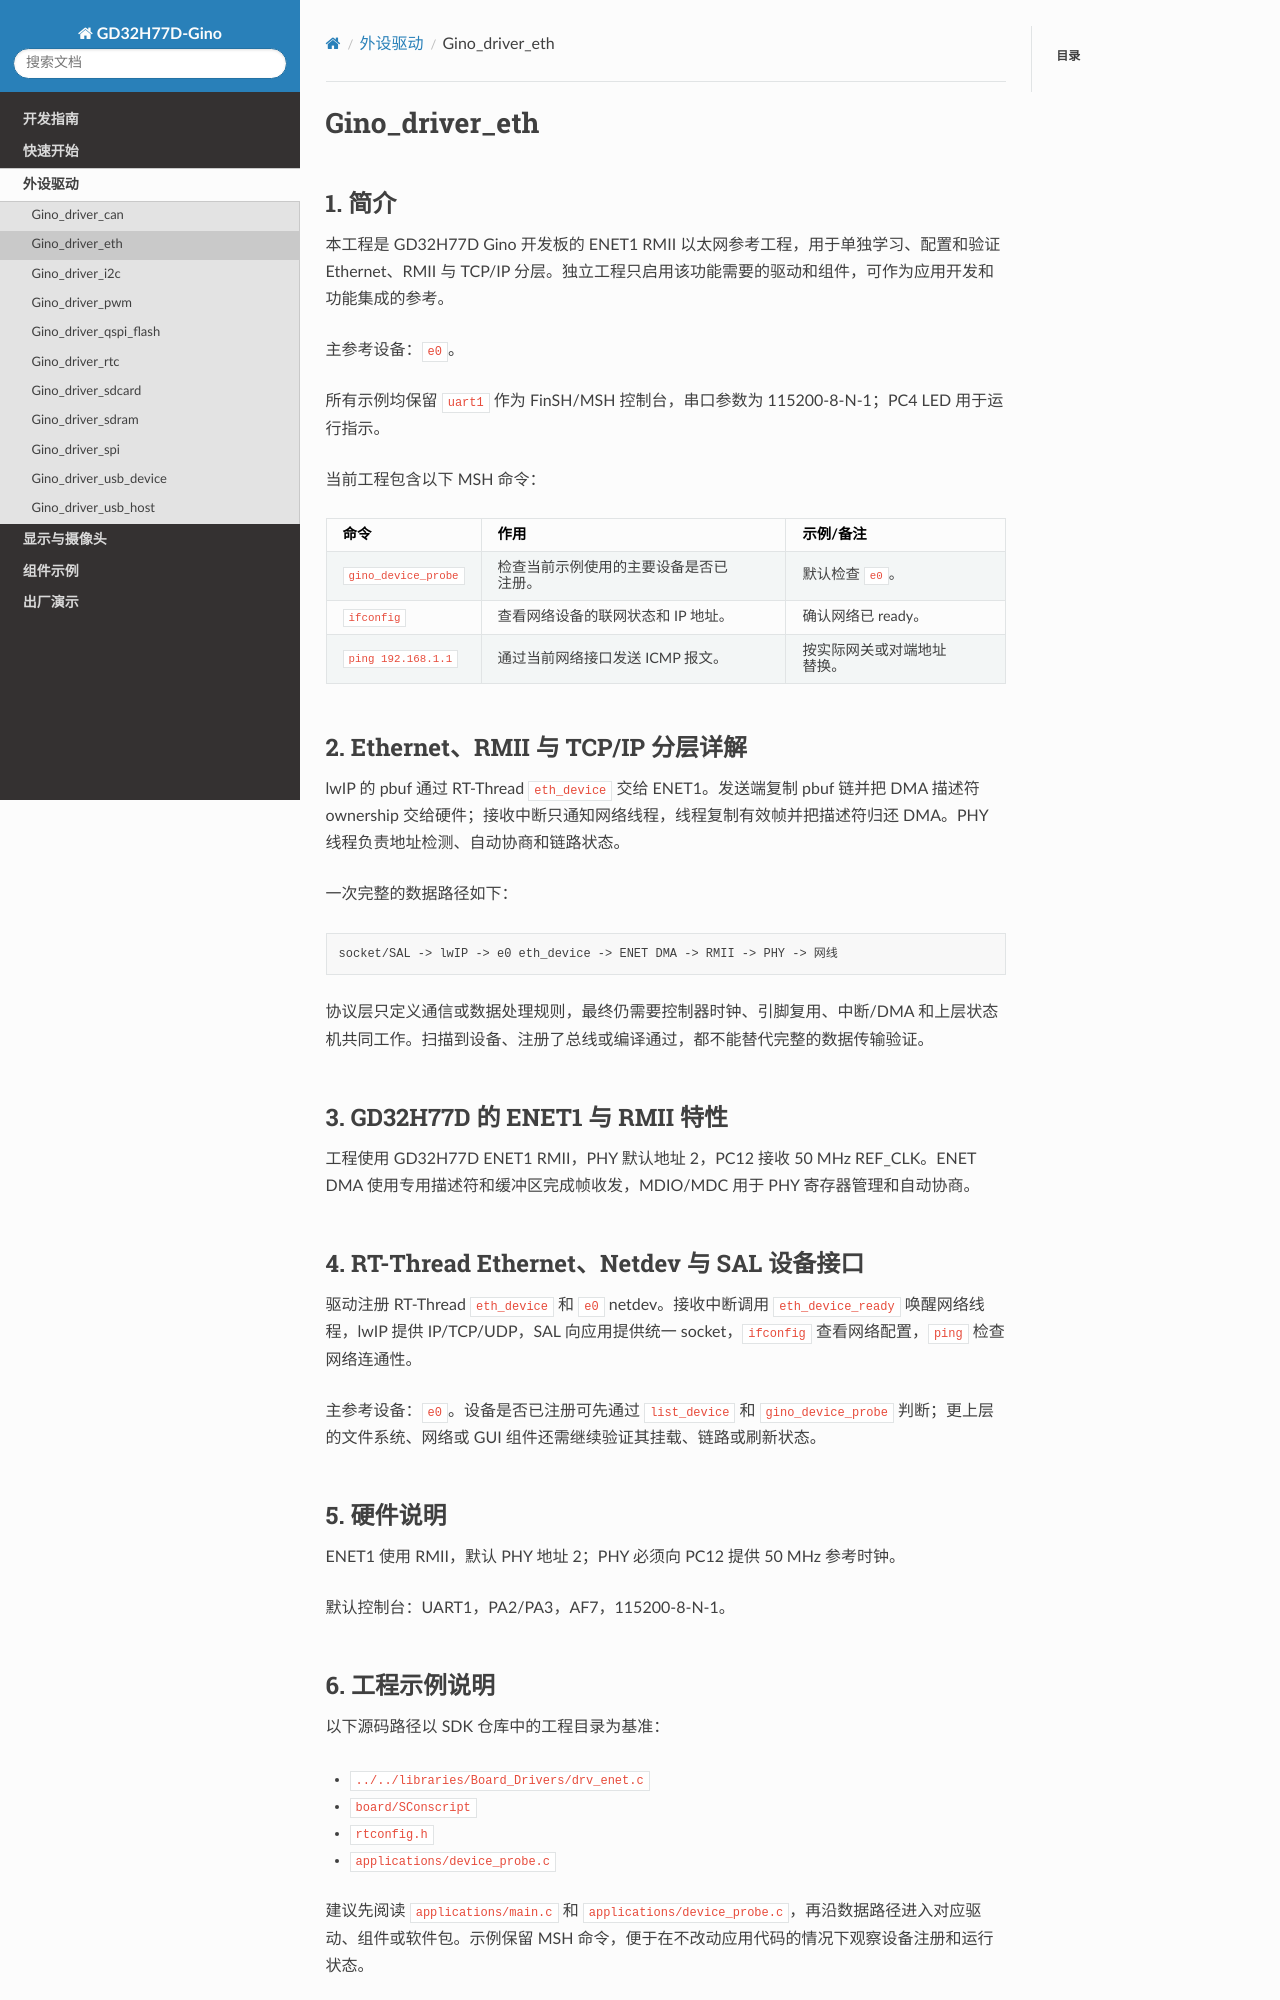

repository: CYFS3/sdk-bsp-gd32h77d-realthread-ginopi · page: latest/projects/Gino_driver_eth/README_zh.html · generator: sphinx

# Gino_driver_eth

## 1. 简介

本工程是 GD32H77D Gino 开发板的 ENET1 RMII 以太网参考工程，用于单独学习、配置和验证 Ethernet、RMII 与 TCP/IP 分层。独立工程只启用该功能需要的驱动和组件，可作为应用开发和功能集成的参考。

主参考设备：`e0`。

所有示例均保留 `uart1` 作为 FinSH/MSH 控制台，串口参数为 115200-8-N-1；PC4 LED 用于运行指示。

当前工程包含以下 MSH 命令：

| 命令 | 作用 | 示例/备注 |
| --- | --- | --- |
| `gino_device_probe` | 检查当前示例使用的主要设备是否已注册。 | 默认检查 `e0`。 |
| `ifconfig` | 查看网络设备的联网状态和 IP 地址。 | 确认网络已 ready。 |
| `ping 192.168.1.1` | 通过当前网络接口发送 ICMP 报文。 | 按实际网关或对端地址替换。 |

## 2. Ethernet、RMII 与 TCP/IP 分层详解

lwIP 的 pbuf 通过 RT-Thread `eth_device` 交给 ENET1。发送端复制 pbuf 链并把 DMA 描述符 ownership 交给硬件；接收中断只通知网络线程，线程复制有效帧并把描述符归还 DMA。PHY 线程负责地址检测、自动协商和链路状态。

一次完整的数据路径如下：

```text
socket/SAL -> lwIP -> e0 eth_device -> ENET DMA -> RMII -> PHY -> 网线
```

协议层只定义通信或数据处理规则，最终仍需要控制器时钟、引脚复用、中断/DMA 和上层状态机共同工作。扫描到设备、注册了总线或编译通过，都不能替代完整的数据传输验证。

## 3. GD32H77D 的 ENET1 与 RMII 特性

工程使用 GD32H77D ENET1 RMII，PHY 默认地址 2，PC12 接收 50 MHz REF_CLK。ENET DMA 使用专用描述符和缓冲区完成帧收发，MDIO/MDC 用于 PHY 寄存器管理和自动协商。

## 4. RT-Thread Ethernet、Netdev 与 SAL 设备接口

驱动注册 RT-Thread `eth_device` 和 `e0` netdev。接收中断调用 `eth_device_ready` 唤醒网络线程，lwIP 提供 IP/TCP/UDP，SAL 向应用提供统一 socket，`ifconfig` 查看网络配置，`ping` 检查网络连通性。

主参考设备：`e0`。设备是否已注册可先通过 `list_device` 和 `gino_device_probe` 判断；更上层的文件系统、网络或 GUI 组件还需继续验证其挂载、链路或刷新状态。

## 5. 硬件说明

ENET1 使用 RMII，默认 PHY 地址 2；PHY 必须向 PC12 提供 50 MHz 参考时钟。

默认控制台：UART1，PA2/PA3，AF7，115200-8-N-1。
